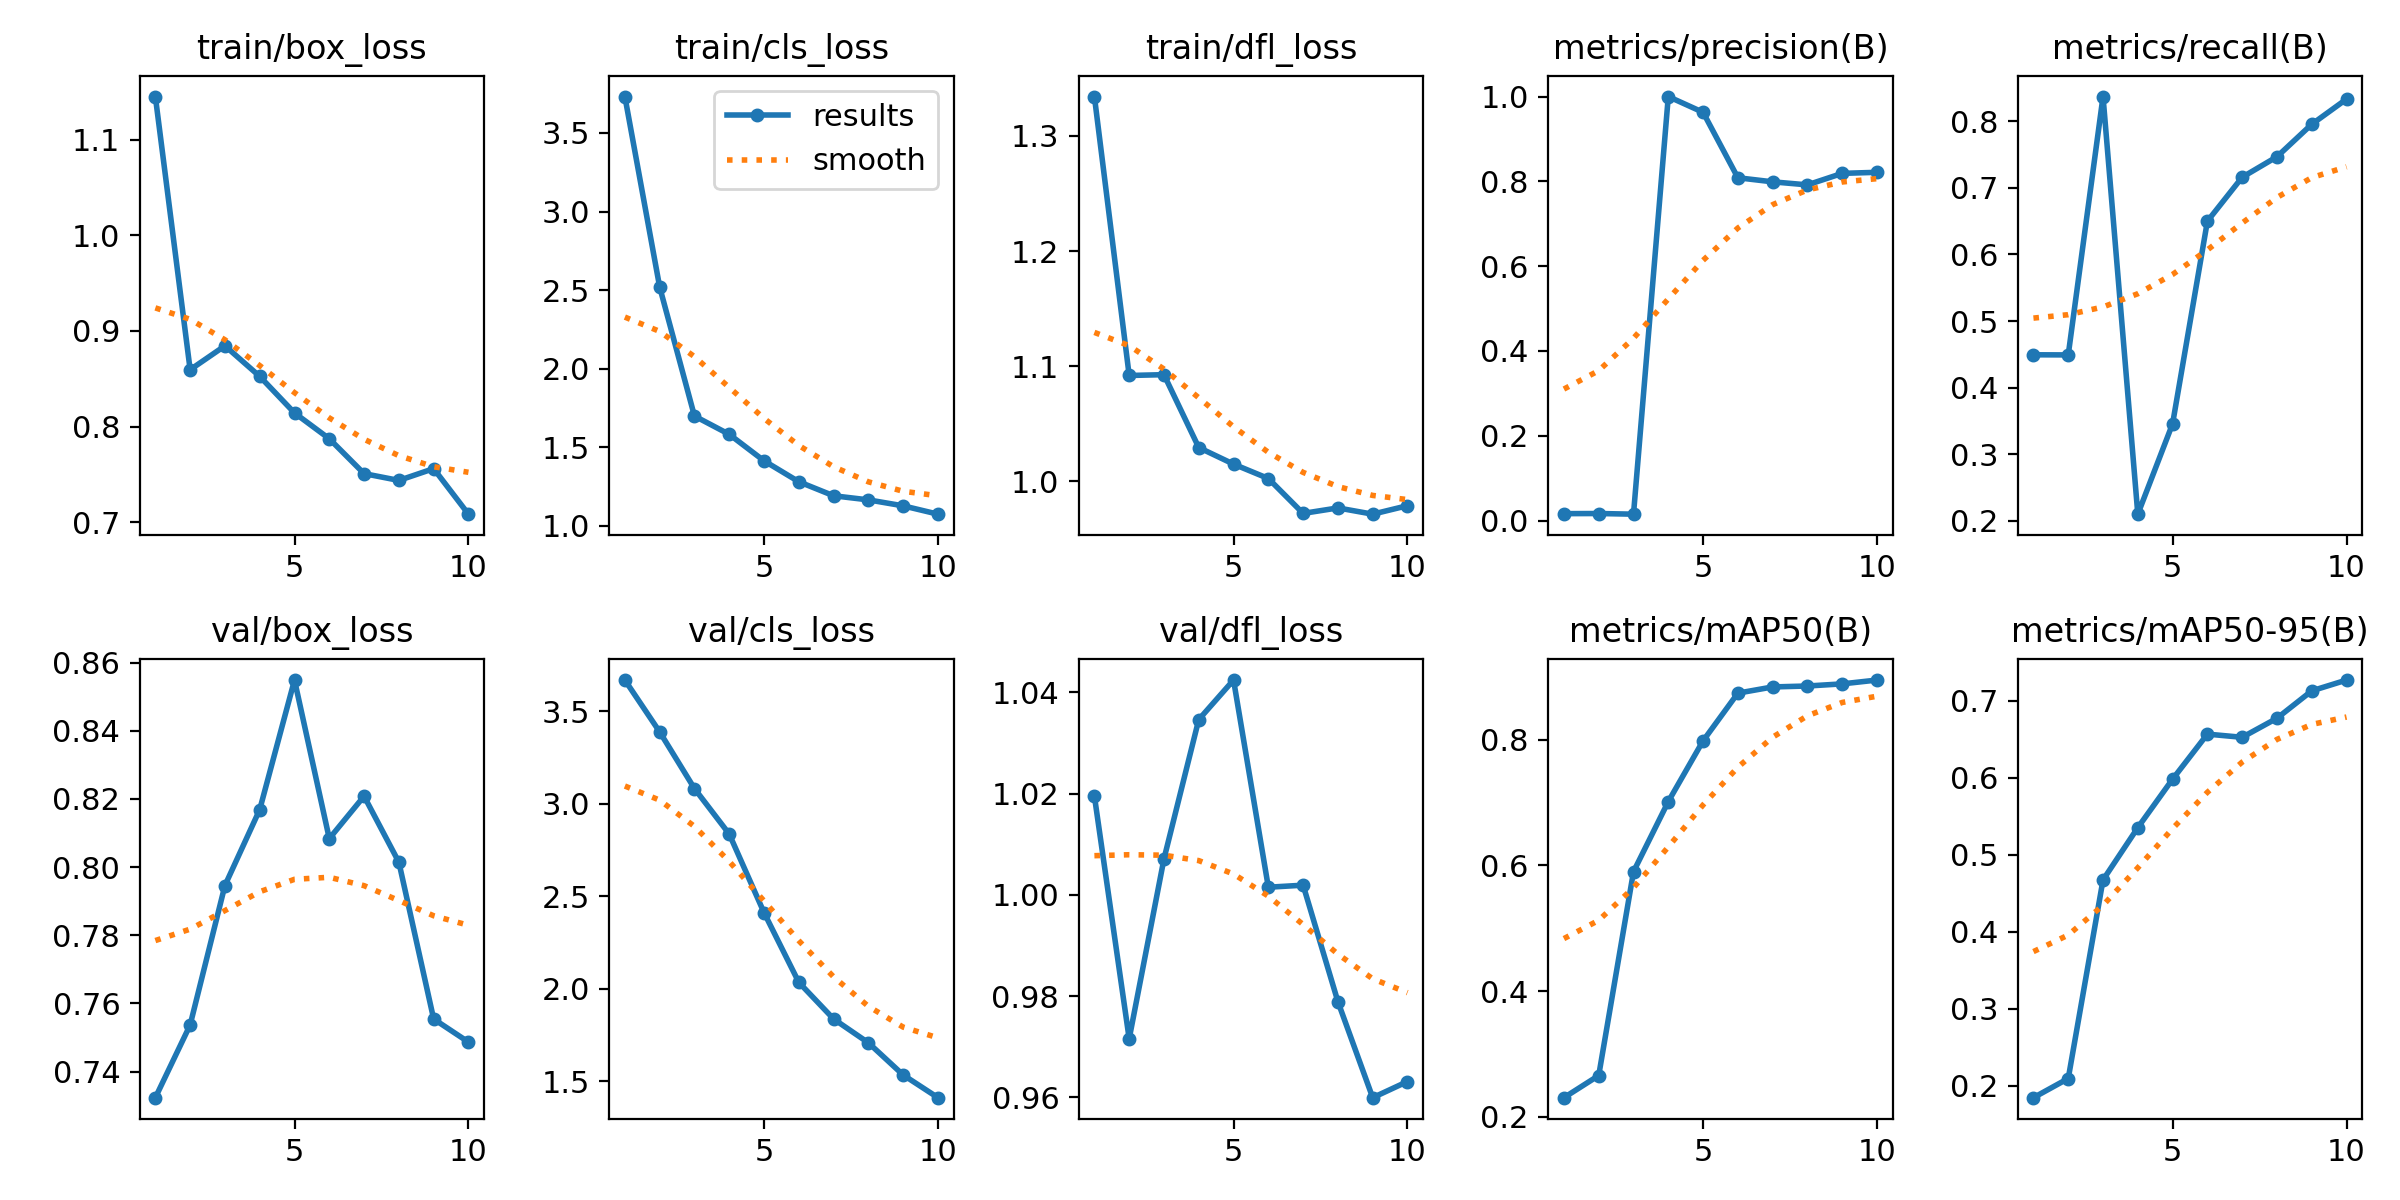

Source data for this figure (header and first rows):
epoch, train/box_loss, train/cls_loss, train/dfl_loss, metrics/precision(B), metrics/recall(B), metrics/mAP50(B), metrics/mAP50-95(B), val/box_loss, val/cls_loss, val/dfl_loss, lr/pg0, lr/pg1, lr/pg2
1, 1.145, 3.731, 1.334, 0.01622, 0.4494, 0.2306, 0.1842, 0.7323, 3.668, 1.02, 0.00015, 0.00015, 0.00015
2, 0.8594, 2.52, 1.092, 0.01653, 0.4492, 0.2659, 0.2092, 0.7537, 3.388, 0.9716, 0.0002816, 0.0002816, 0.0002816
3, 0.8844, 1.699, 1.093, 0.01499, 0.837, 0.5899, 0.4673, 0.7946, 3.082, 1.007, 0.000381, 0.000381, 0.000381
4, 0.8525, 1.583, 1.029, 1, 0.2102, 0.7014, 0.5353, 0.8169, 2.836, 1.035, 0.0004482, 0.0004482, 0.0004482
5, 0.8142, 1.414, 1.015, 0.9628, 0.3459, 0.798, 0.5983, 0.8549, 2.412, 1.042, 0.0004832, 0.0004832, 0.0004832
6, 0.7872, 1.281, 1.002, 0.8085, 0.6499, 0.8738, 0.6568, 0.8084, 2.035, 1.002, 0.0004861, 0.0004861, 0.0004861
7, 0.7507, 1.192, 0.9721, 0.7988, 0.7159, 0.8836, 0.6527, 0.8208, 1.837, 1.002, 0.0004568, 0.0004568, 0.0004568
8, 0.7436, 1.166, 0.9768, 0.7917, 0.7467, 0.8851, 0.6775, 0.8014, 1.709, 0.9789, 0.0003837, 0.0003837, 0.0003837
9, 0.756, 1.128, 0.9714, 0.8188, 0.7954, 0.8885, 0.7131, 0.7554, 1.535, 0.9599, 0.0003837, 0.0003837, 0.0003837
10, 0.7083, 1.075, 0.9788, 0.8213, 0.8333, 0.8946, 0.7271, 0.7487, 1.412, 0.9631, 0.00026, 0.00026, 0.00026
